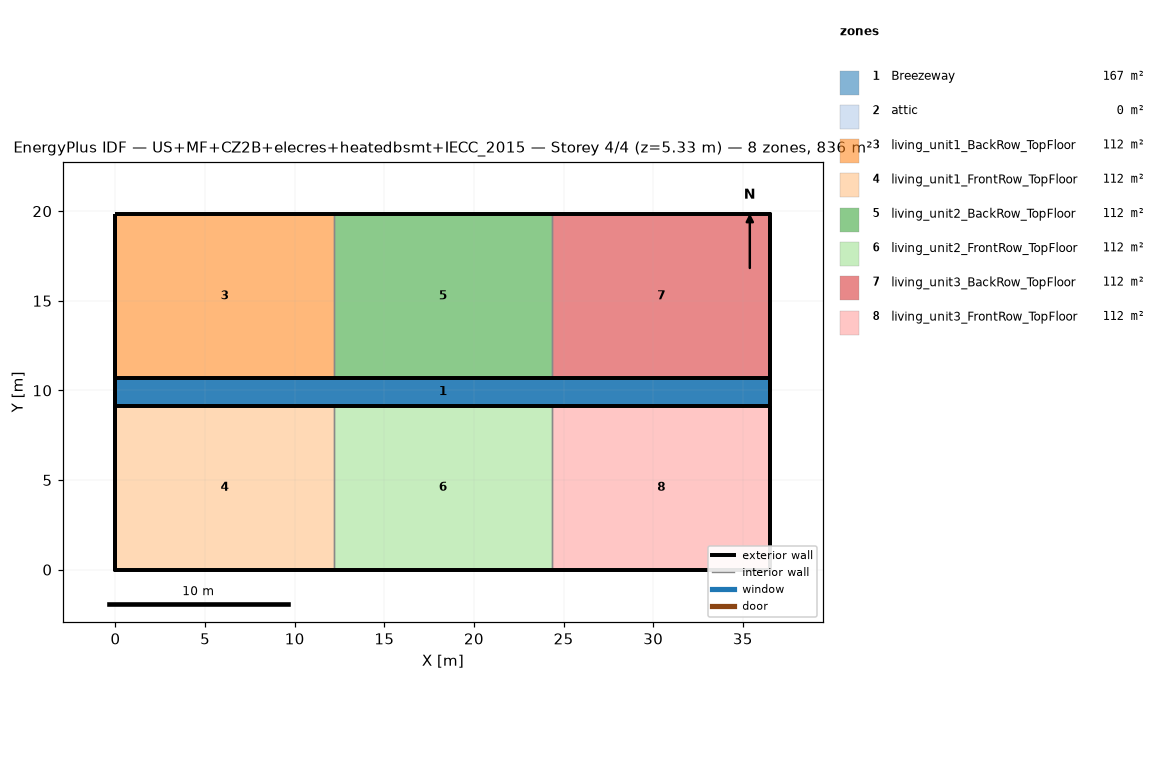
=== STOREY PLAN SPEC (per zone: floor XY polygon, exterior-wall plan segments, windows/doors) ===
zone 1: Breezeway  (167.0 m²)
  floor: (36.54, 9.16) (0.00, 9.16) (0.00, 10.68) (36.54, 10.68)
  floor: (36.54, 9.16) (0.00, 9.16) (0.00, 10.68) (36.54, 10.68)
  floor: (36.54, 9.16) (0.00, 9.16) (0.00, 10.68) (36.54, 10.68)
zone 2: attic  (0.0 m²)
  exterior wall: (36.54, 0.00) – (36.54, 19.84) – (36.54, 9.92)  [29.8 m]
  exterior wall: (0.00, 19.84) – (0.00, 0.00) – (0.00, 9.92)  [29.8 m]
zone 3: living_unit1_BackRow_TopFloor  (111.5 m²)
  floor: (12.18, 10.68) (0.00, 10.68) (0.00, 19.84) (12.18, 19.84)
  exterior wall: (12.18, 19.84) – (0.00, 19.84)  [12.2 m]
  exterior wall: (0.00, 19.84) – (0.00, 10.68)  [9.2 m]
  exterior wall: (0.00, 10.68) – (12.18, 10.68)  [12.2 m]
  interior walls: 1
zone 4: living_unit1_FrontRow_TopFloor  (111.5 m²)
  floor: (12.18, 0.00) (0.00, 0.00) (0.00, 9.16) (12.18, 9.16)
  exterior wall: (0.00, 0.00) – (12.18, 0.00)  [12.2 m]
  exterior wall: (0.00, 9.16) – (0.00, 0.00)  [9.2 m]
  exterior wall: (12.18, 9.16) – (0.00, 9.16)  [12.2 m]
  interior walls: 1
zone 5: living_unit2_BackRow_TopFloor  (111.5 m²)
  floor: (24.36, 10.68) (12.18, 10.68) (12.18, 19.84) (24.36, 19.84)
  exterior wall: (12.18, 10.68) – (24.36, 10.68)  [12.2 m]
  exterior wall: (24.36, 19.84) – (12.18, 19.84)  [12.2 m]
  interior walls: 2
zone 6: living_unit2_FrontRow_TopFloor  (111.5 m²)
  floor: (24.36, 0.00) (12.18, 0.00) (12.18, 9.16) (24.36, 9.16)
  exterior wall: (12.18, 0.00) – (24.36, 0.00)  [12.2 m]
  exterior wall: (24.36, 9.16) – (12.18, 9.16)  [12.2 m]
  interior walls: 2
zone 7: living_unit3_BackRow_TopFloor  (111.5 m²)
  floor: (36.54, 10.68) (24.36, 10.68) (24.36, 19.84) (36.54, 19.84)
  exterior wall: (36.54, 10.68) – (36.54, 19.84)  [9.2 m]
  exterior wall: (36.54, 19.84) – (24.36, 19.84)  [12.2 m]
  exterior wall: (24.36, 10.68) – (36.54, 10.68)  [12.2 m]
  interior walls: 1
zone 8: living_unit3_FrontRow_TopFloor  (111.5 m²)
  floor: (36.54, 0.00) (24.36, 0.00) (24.36, 9.16) (36.54, 9.16)
  exterior wall: (24.36, 0.00) – (36.54, 0.00)  [12.2 m]
  exterior wall: (36.54, 0.00) – (36.54, 9.16)  [9.2 m]
  exterior wall: (36.54, 9.16) – (24.36, 9.16)  [12.2 m]
  interior walls: 1

=== DERIVED (storey summary) ===
Building: US+MF+CZ2B+elecres+heatedbsmt+IECC_2015
Storey: 4 of 4  (floor level z = 5.33 m)
Storey gross floor area: 836.2 m²
Zones on this storey: 8
  - Breezeway: floor 167.0 m²
  - attic: floor 0.0 m²; exterior wall 59.5 m (81.9 m²); WWR 0.0%
  - living_unit1_BackRow_TopFloor: floor 111.5 m²; exterior wall 33.5 m (86.9 m²); WWR 0.0%
  - living_unit1_FrontRow_TopFloor: floor 111.5 m²; exterior wall 33.5 m (86.9 m²); WWR 0.0%
  - living_unit2_BackRow_TopFloor: floor 111.5 m²; exterior wall 24.4 m (63.1 m²); WWR 0.0%
  - living_unit2_FrontRow_TopFloor: floor 111.5 m²; exterior wall 24.4 m (63.1 m²); WWR 0.0%
  - living_unit3_BackRow_TopFloor: floor 111.5 m²; exterior wall 33.5 m (86.9 m²); WWR 0.0%
  - living_unit3_FrontRow_TopFloor: floor 111.5 m²; exterior wall 33.5 m (86.9 m²); WWR 0.0%
Zone adjacency (shared interzone walls):
  - living_unit1_BackRow_TopFloor ↔ living_unit2_BackRow_TopFloor
  - living_unit1_FrontRow_TopFloor ↔ living_unit2_FrontRow_TopFloor
  - living_unit2_BackRow_TopFloor ↔ living_unit3_BackRow_TopFloor
  - living_unit2_FrontRow_TopFloor ↔ living_unit3_FrontRow_TopFloor